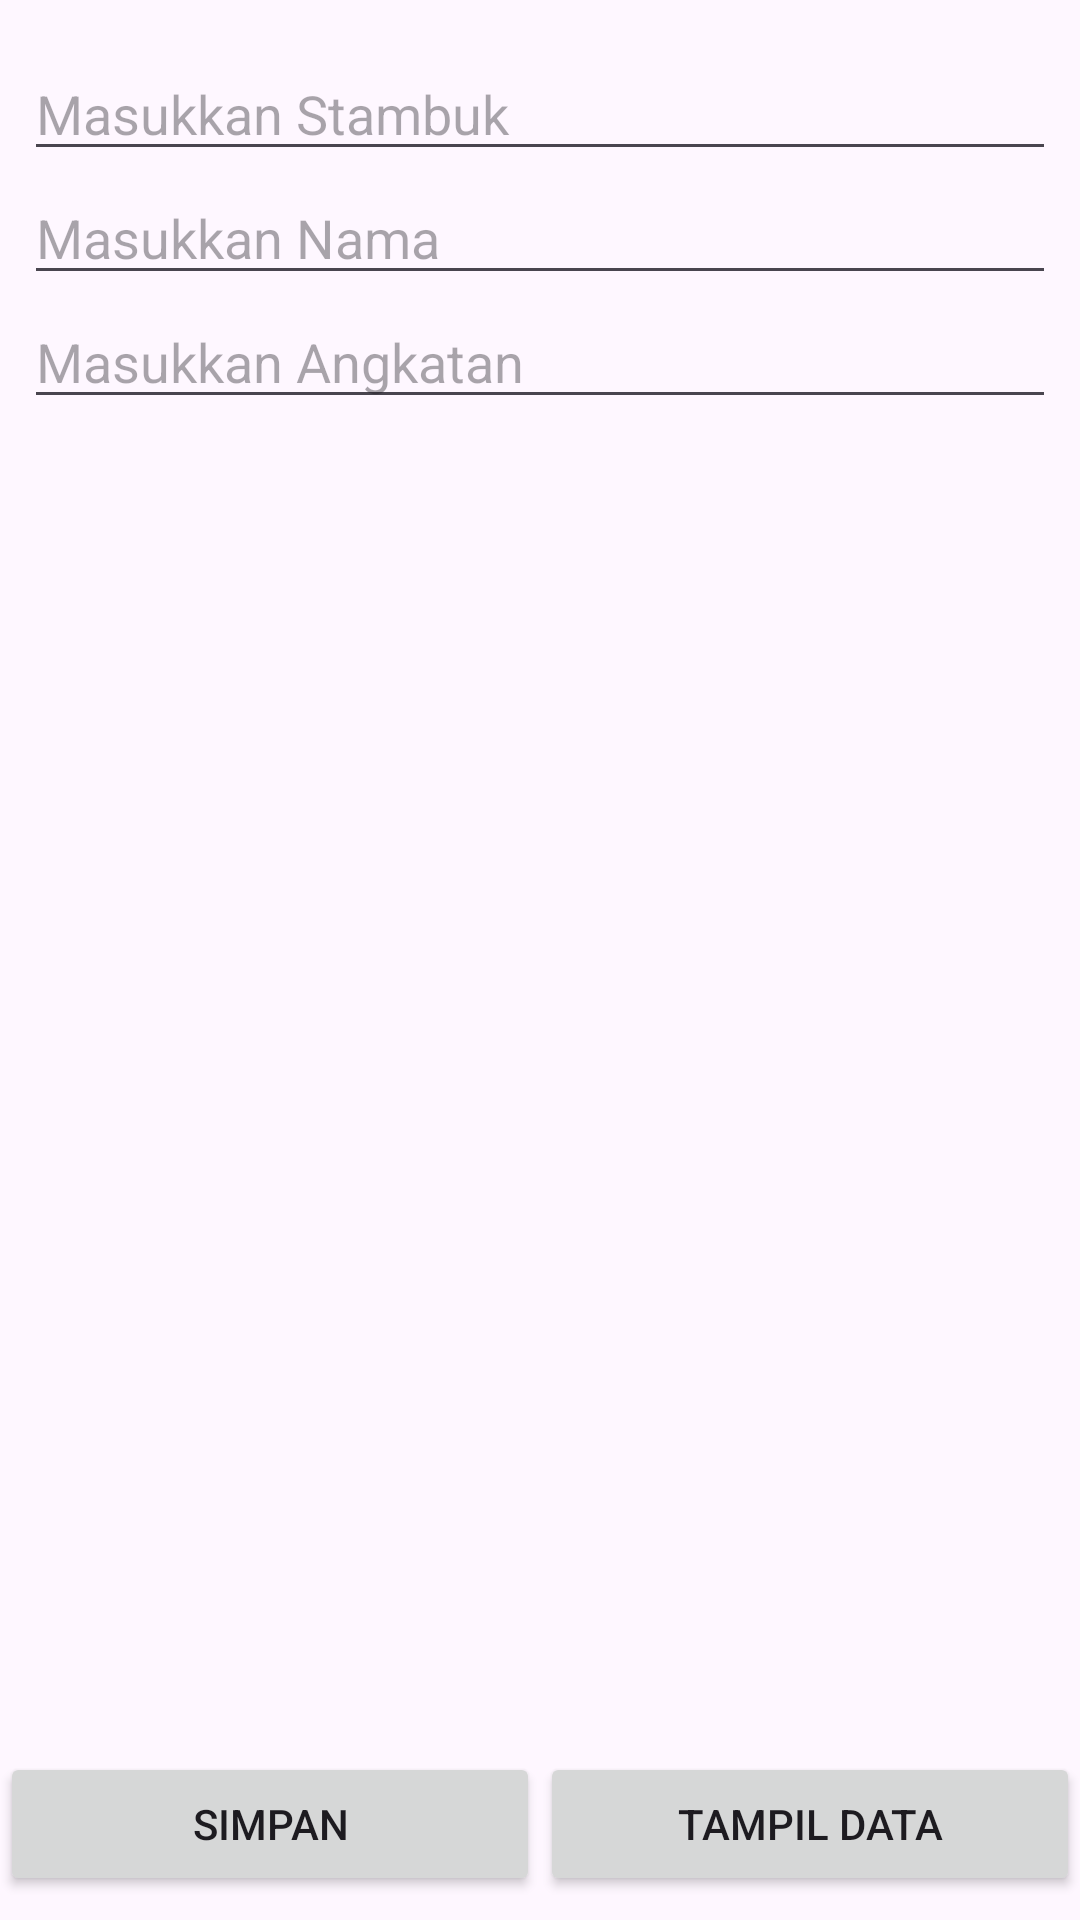

Here is an Android app screen rendered from its layout file. Give the layout XML and the strings, colors and styles it references.
<!-- AndroidManifest.xml: application theme Theme.Modul_4_13120220031 -->
<!-- res/layout/activity_main.xml -->
<?xml version="1.0" encoding="utf-8"?>
<androidx.constraintlayout.widget.ConstraintLayout xmlns:android="http://schemas.android.com/apk/res/android"
    xmlns:app="http://schemas.android.com/apk/res-auto"
    xmlns:tools="http://schemas.android.com/tools"
    android:layout_width="match_parent"
    android:layout_height="match_parent"
    tools:context=".MainActivity">

    <EditText
        android:id="@+id/txt_stb"
        android:layout_width="0dp"
        android:layout_height="41dp"
        android:layout_marginStart="8dp"
        android:layout_marginTop="16dp"
        android:layout_marginEnd="8dp"
        android:ems="10"
        android:hint="Masukkan Stambuk"
        android:inputType="text"
        app:layout_constraintEnd_toEndOf="parent"
        app:layout_constraintStart_toStartOf="parent"
        app:layout_constraintTop_toTopOf="parent" />

    <EditText
        android:id="@+id/txt_nama"
        android:layout_width="0dp"
        android:layout_height="wrap_content"
        android:layout_marginStart="8dp"
        android:layout_marginEnd="8dp"
        android:ems="10"
        android:hint="Masukkan Nama"
        android:inputType="text"
        app:layout_constraintEnd_toEndOf="parent"
        app:layout_constraintStart_toStartOf="parent"
        app:layout_constraintTop_toBottomOf="@+id/txt_stb" />

    <EditText
        android:id="@+id/txt_angkatan"
        android:layout_width="0dp"
        android:layout_height="wrap_content"
        android:layout_marginStart="8dp"
        android:layout_marginEnd="8dp"
        android:ems="10"
        android:hint="Masukkan Angkatan"
        android:inputType="text"
        app:layout_constraintEnd_toEndOf="parent"
        app:layout_constraintStart_toStartOf="parent"
        app:layout_constraintTop_toBottomOf="@+id/txt_nama" />

    <Button
        android:id="@+id/btn_simpan"
        android:layout_width="0dp"
        android:layout_height="wrap_content"
        android:layout_marginBottom="8dp"
        android:text="SIMPAN"
        app:layout_constraintBottom_toBottomOf="parent"
        app:layout_constraintEnd_toStartOf="@+id/guideline"
        app:layout_constraintStart_toStartOf="parent" />

    <Button
        android:id="@+id/btn_tampil"
        android:layout_width="0dp"
        android:layout_height="wrap_content"
        android:layout_marginBottom="8dp"
        android:text="TAMPIL DATA"
        app:layout_constraintBottom_toBottomOf="parent"
        app:layout_constraintEnd_toEndOf="parent"
        app:layout_constraintStart_toStartOf="@+id/guideline" />

    <androidx.constraintlayout.widget.Guideline
        android:id="@+id/guideline"
        android:layout_width="wrap_content"
        android:layout_height="wrap_content"
        android:orientation="vertical"
        app:layout_constraintGuide_begin="180dp" />

</androidx.constraintlayout.widget.ConstraintLayout>
<!-- resources referenced by this layout -->
<resources>
  <style name="Theme.Modul_4_13120220031" parent="Base.Theme.Modul_4_13120220031" />
  <style name="Base.Theme.Modul_4_13120220031" parent="Theme.Material3.DayNight.NoActionBar">
          
          
      </style>
</resources>
